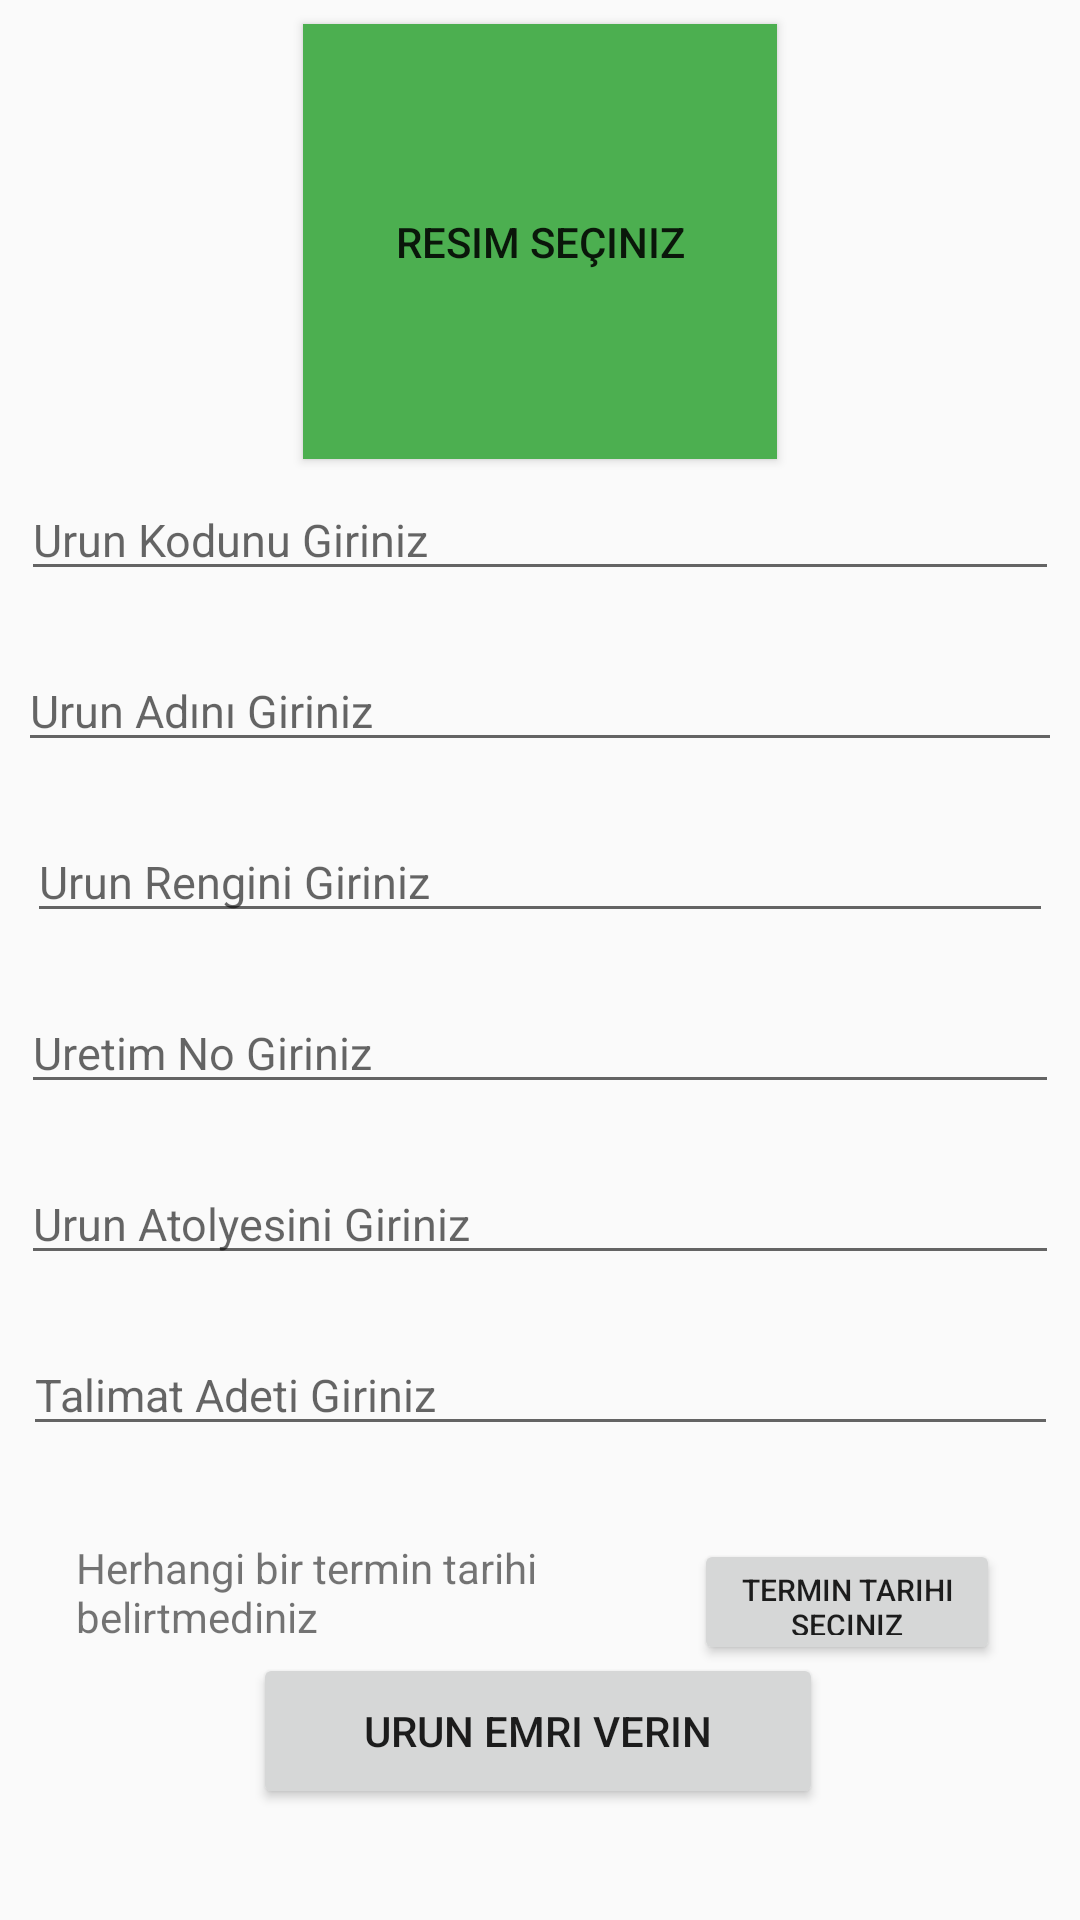

This screen was rendered from an Android layout file. Write that file and the resources it references.
<!-- AndroidManifest.xml: application theme Theme.TextMesh -->
<!-- res/layout/activity_finis_add.xml -->
<?xml version="1.0" encoding="utf-8"?>
<androidx.constraintlayout.widget.ConstraintLayout xmlns:android="http://schemas.android.com/apk/res/android"
    xmlns:app="http://schemas.android.com/apk/res-auto"
    xmlns:tools="http://schemas.android.com/tools"
    android:layout_width="match_parent"
    android:layout_height="match_parent"
    tools:context=".ui.activities.FinisAddActivity">


    <EditText
        android:id="@+id/urunKodu"
        android:layout_width="346dp"
        android:layout_height="37dp"
        android:layout_marginTop="160dp"
        android:hint="Urun Kodunu Giriniz"
        android:inputType="text"
        android:textSize="15sp"
        app:layout_constraintEnd_toEndOf="parent"
        app:layout_constraintHorizontal_bias="0.492"
        app:layout_constraintStart_toStartOf="parent"
        app:layout_constraintTop_toTopOf="parent"
        tools:ignore="TouchTargetSizeCheck" />

    <EditText
        android:id="@+id/urunAdı"
        android:layout_width="348dp"
        android:layout_height="37dp"
        android:layout_marginTop="20dp"
        android:hint="Urun Adını Giriniz"
        android:inputType="text"
        android:textSize="15sp"
        app:layout_constraintEnd_toEndOf="parent"
        app:layout_constraintHorizontal_bias="0.492"
        app:layout_constraintStart_toStartOf="parent"
        app:layout_constraintTop_toBottomOf="@+id/urunKodu"
        tools:ignore="TouchTargetSizeCheck" />

    <EditText
        android:id="@+id/urunRengi"
        android:layout_width="342dp"
        android:layout_height="37dp"
        android:layout_marginTop="20dp"
        android:hint="Urun Rengini Giriniz"
        android:inputType="text"
        android:textSize="15sp"
        app:layout_constraintEnd_toEndOf="parent"
        app:layout_constraintHorizontal_bias="0.492"
        app:layout_constraintStart_toStartOf="parent"
        app:layout_constraintTop_toBottomOf="@+id/urunAdı"
        tools:ignore="TouchTargetSizeCheck" />

    <EditText
        android:id="@+id/urunUretimNo"
        android:layout_width="346dp"
        android:layout_height="37dp"
        android:layout_marginTop="20dp"
        android:hint="Uretim No Giriniz"
        android:inputType="text"
        android:textSize="15sp"
        app:layout_constraintEnd_toEndOf="parent"
        app:layout_constraintHorizontal_bias="0.507"
        app:layout_constraintStart_toStartOf="parent"
        app:layout_constraintTop_toBottomOf="@+id/urunRengi"
        tools:ignore="TouchTargetSizeCheck" />

    <EditText
        android:id="@+id/urunAtolyesi"
        android:layout_width="346dp"
        android:layout_height="37dp"
        android:layout_marginTop="20dp"
        android:hint="Urun Atolyesini Giriniz"
        android:inputType="text"
        android:textSize="15sp"
        app:layout_constraintEnd_toEndOf="parent"
        app:layout_constraintHorizontal_bias="0.492"
        app:layout_constraintStart_toStartOf="parent"
        app:layout_constraintTop_toBottomOf="@+id/urunUretimNo"
        tools:ignore="TouchTargetSizeCheck" />

    <Button
        android:id="@+id/finisButton"
        android:layout_width="190dp"
        android:layout_height="52dp"
        android:text="Urun Emri Verin"
        app:layout_constraintBottom_toBottomOf="parent"
        app:layout_constraintEnd_toEndOf="parent"
        app:layout_constraintHorizontal_bias="0.497"
        app:layout_constraintStart_toStartOf="parent"
        app:layout_constraintTop_toBottomOf="@+id/urunAtolyesi"
        app:layout_constraintVertical_bias="0.774" />

    <Button
        android:id="@+id/finisAddImage"
        android:layout_width="158dp"
        android:layout_height="145dp"
        android:layout_marginTop="8dp"
        android:background="#4CAF50"
        android:text="Resim Seçiniz"
        app:layout_constraintEnd_toEndOf="parent"
        app:layout_constraintStart_toStartOf="parent"
        app:layout_constraintTop_toTopOf="parent" />

    <TextView
        android:id="@+id/finisTerminDate"
        android:layout_width="195dp"
        android:layout_height="40dp"
        android:layout_marginTop="88dp"

        android:paddingStart="10dp"
        android:text="Herhangi bir termin tarihi belirtmediniz"
        app:layout_constraintEnd_toStartOf="@+id/finisTermin"
        app:layout_constraintHorizontal_bias="0.419"
        app:layout_constraintStart_toStartOf="parent"
        app:layout_constraintTop_toBottomOf="@+id/urunAtolyesi" />

    <Button
        android:id="@+id/finisTermin"
        android:layout_width="102dp"
        android:layout_height="42dp"
        android:layout_marginTop="88dp"
        android:text="Termin Tarihi Seçiniz"
        android:textSize="10sp"
        app:layout_constraintEnd_toEndOf="parent"
        app:layout_constraintHorizontal_bias="0.896"
        app:layout_constraintStart_toStartOf="parent"
        app:layout_constraintTop_toBottomOf="@+id/urunAtolyesi"
        tools:ignore="TouchTargetSizeCheck" />

    <EditText
        android:id="@+id/urunTalimatAdeti"
        android:layout_width="345dp"
        android:layout_height="37dp"
        android:layout_marginTop="20dp"
        android:ems="10"
        android:hint="Talimat Adeti Giriniz"
        android:inputType="number"
        android:textSize="15sp"
        app:layout_constraintEnd_toEndOf="parent"
        app:layout_constraintStart_toStartOf="parent"
        app:layout_constraintTop_toBottomOf="@+id/urunAtolyesi"
        tools:ignore="TouchTargetSizeCheck,SpeakableTextPresentCheck" />

</androidx.constraintlayout.widget.ConstraintLayout>
<!-- resources referenced by this layout -->
<resources>
  <style name="Theme.TextMesh" parent="Theme.AppCompat.DayNight.DarkActionBar">
          
          <item name="colorPrimary">@color/purple_500</item>
          <item name="colorPrimaryVariant">@color/purple_700</item>
          <item name="colorOnPrimary">@color/white</item>
          
          <item name="colorSecondary">@color/teal_200</item>
          <item name="colorSecondaryVariant">@color/teal_700</item>
          <item name="colorOnSecondary">@color/black</item>
          
          <item name="android:statusBarColor" tools:targetApi="l">?attr/colorPrimaryVariant</item>
          
      </style>
  <!-- not gathered from this repository: default colours our renderer supplied (Android Studio template values) -->
  <color name="purple_500">#FF6200EE</color>
  <color name="purple_700">#FF3700B3</color>
  <color name="teal_200">#FF03DAC5</color>
  <color name="teal_700">#FF018786</color>
  <color name="black">#FF000000</color>
  <color name="white">#FFFFFFFF</color>
</resources>
